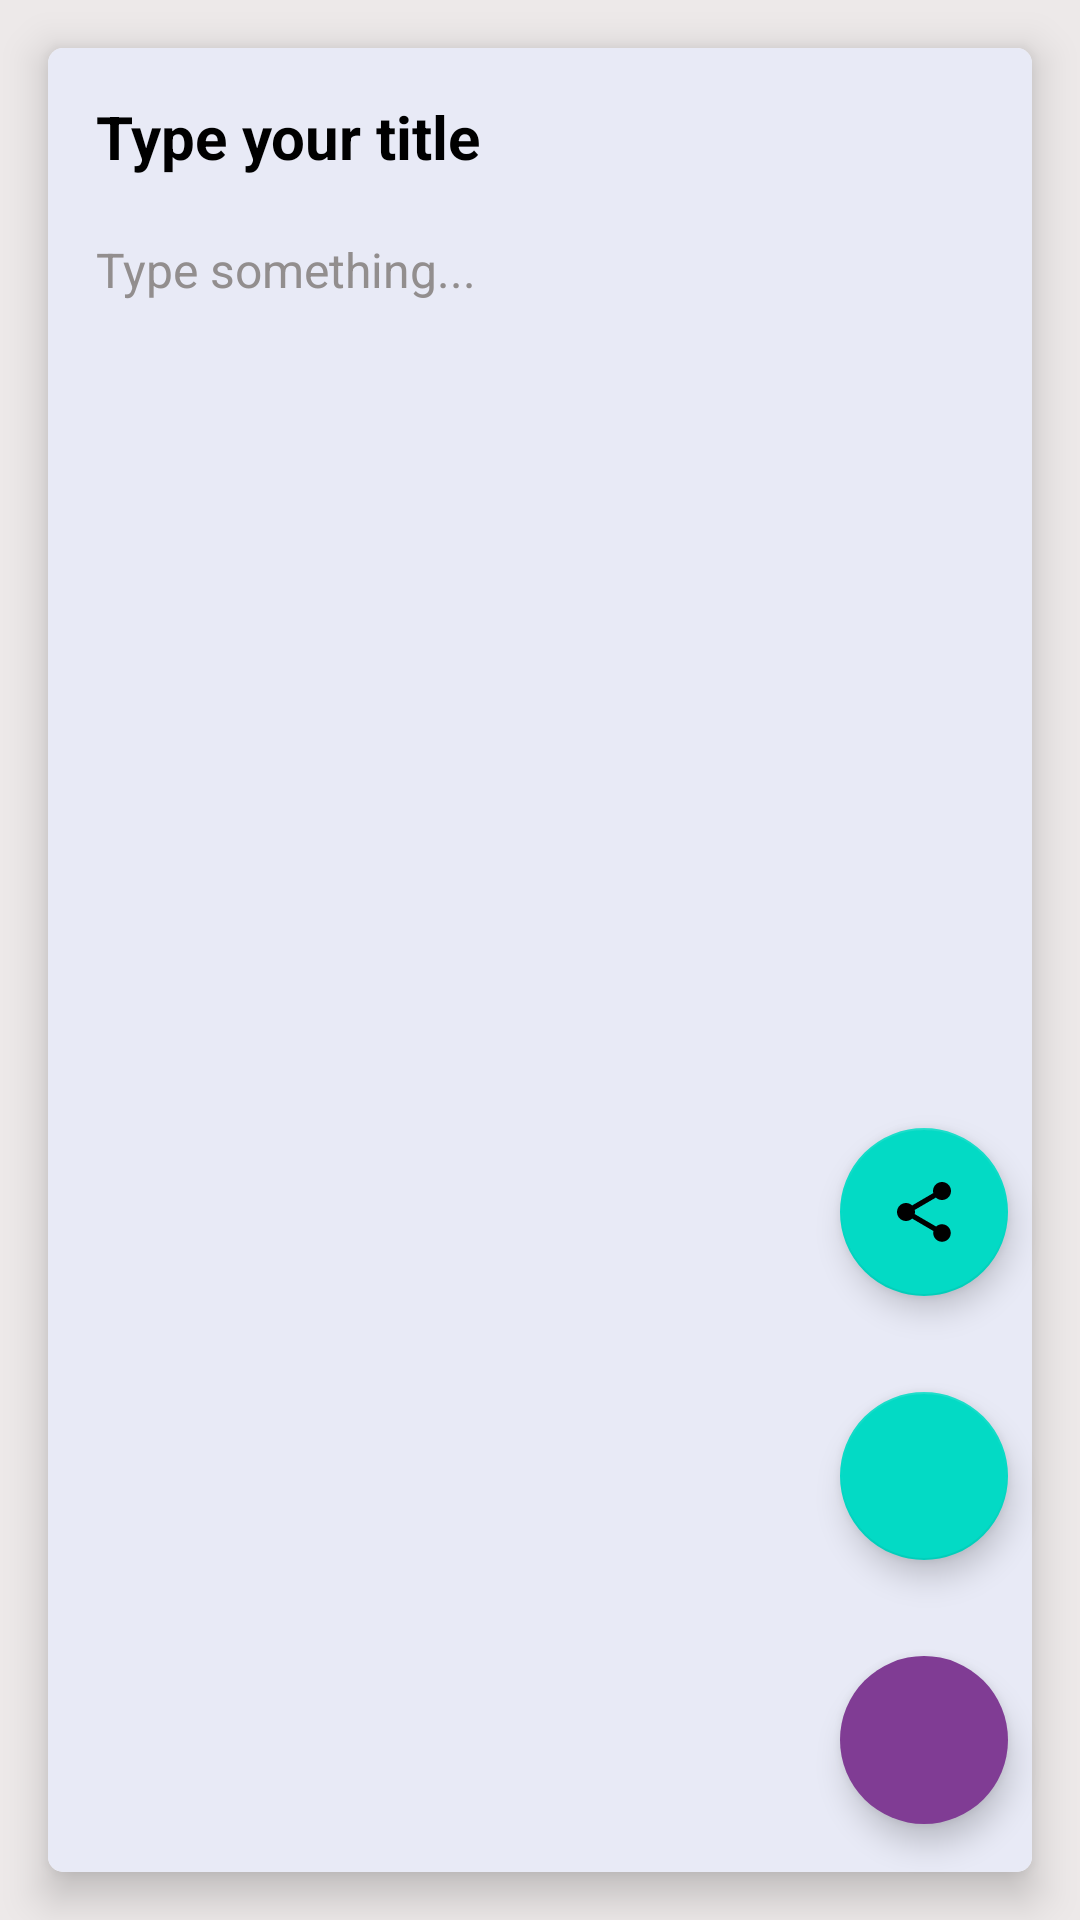

Layout XML and referenced resources for this Android screen:
<!-- AndroidManifest.xml: application theme Theme.NoteApp -->
<!-- res/layout/update_list_fragment.xml -->
<?xml version="1.0" encoding="utf-8"?>
<layout xmlns:android="http://schemas.android.com/apk/res/android"
    xmlns:app="http://schemas.android.com/apk/res-auto"
    xmlns:tools="http://schemas.android.com/tools"
    tools:context="com.example.noteapp.fragment.UpdateListFrgament">

    <data>

    </data>

    <androidx.constraintlayout.widget.ConstraintLayout
        android:layout_width="match_parent"
        android:layout_height="match_parent"
        android:background="@color/background_white">

        <LinearLayout
            android:layout_width="match_parent"
            android:layout_height="match_parent"
            android:orientation="vertical">

            <androidx.cardview.widget.CardView
                android:layout_width="match_parent"
                android:layout_height="match_parent"
                android:layout_margin="16dp"
                android:background="@color/white"
                app:cardCornerRadius="5dp"
                app:cardElevation="8dp">

                <LinearLayout
                    android:layout_width="match_parent"
                    android:layout_height="match_parent"
                    android:orientation="vertical"
                    android:background="#E8EAF6"
                    android:padding="16dp">

                    <EditText
                        android:id="@+id/etNoteTitleUpdate"
                        android:layout_width="match_parent"
                        android:layout_height="wrap_content"
                        android:background="@android:color/transparent"
                        android:ems="10"
                        android:hint="Type your title"
                        android:inputType="text"
                        android:textColor="@color/black"
                        android:textColorHint="@color/black"
                        android:textSize="20sp"
                        android:textStyle="bold" />

                    <EditText
                        android:id="@+id/etNoteBodyUpdate"
                        android:layout_width="match_parent"
                        android:layout_height="match_parent"
                        android:layout_marginTop="20dp"
                        android:background="@android:color/transparent"
                        android:ems="10"
                        android:gravity="start|top"
                        android:hint="Type something..."
                        android:inputType="textMultiLine"
                        android:textColor="@color/black"
                        android:textColorHint="@color/hintColor"
                        android:textSize="16sp" />

                </LinearLayout>

            </androidx.cardview.widget.CardView>
        </LinearLayout>

        <com.google.android.material.floatingactionbutton.FloatingActionButton
            android:id="@+id/fab_done"
            android:layout_width="wrap_content"
            android:layout_height="wrap_content"
            android:layout_gravity="bottom|end"
            android:layout_marginEnd="24dp"
            android:layout_marginBottom="32dp"
            android:backgroundTint="@color/colorPrimary"
            android:clickable="true"
            android:contentDescription="@string/bersyte"
            android:src="@drawable/ic_done"
            android:tintMode="@color/white"
            app:borderWidth="0dp"
            app:layout_constraintBottom_toBottomOf="parent"
            app:layout_constraintEnd_toEndOf="parent" />

        <com.google.android.material.floatingactionbutton.FloatingActionButton
            android:id="@+id/fab_calculate2"
            android:layout_width="wrap_content"
            android:layout_height="wrap_content"
            android:layout_gravity="top|end"
            android:layout_marginStart="0dp"
            android:layout_marginLeft="0dp"
            android:layout_marginTop="0dp"
            android:layout_marginEnd="24dp"
            android:layout_marginRight="0dp"
            android:layout_marginBottom="32dp"
            android:src="@drawable/ic_calculate"
            app:layout_anchor="@id/fab_done"
            app:layout_anchorGravity="top"
            app:layout_constraintBottom_toTopOf="@id/fab_done"
            app:layout_constraintEnd_toEndOf="parent" />

        <com.google.android.material.floatingactionbutton.FloatingActionButton
            android:id="@+id/fab_share"
            android:layout_width="wrap_content"
            android:layout_height="wrap_content"
            android:layout_gravity="top|end"
            android:layout_marginStart="0dp"
            android:layout_marginLeft="0dp"
            android:layout_marginTop="0dp"
            android:layout_marginEnd="24dp"
            android:layout_marginRight="0dp"
            android:layout_marginBottom="32dp"
            android:src="@drawable/ic_share"
            app:layout_anchor="@id/fab_done"
            app:layout_anchorGravity="top"
            app:layout_constraintBottom_toTopOf="@id/fab_calculate2"
            app:layout_constraintEnd_toEndOf="parent" />


    </androidx.constraintlayout.widget.ConstraintLayout>
</layout>
<!-- resources referenced by this layout -->
<resources>
  <color name="background_white">#EDE9E9</color>
  <color name="black">#FF000000</color>
  <color name="colorPrimary">#803c94</color>
  <color name="hintColor">#928E8E</color>
  <color name="white">#FFFFFFFF</color>
  <!-- drawable ic_share (drawable) -->
  <vector android:height="24dp" android:tint="#FFFBEE"
      android:viewportHeight="24" android:viewportWidth="24"
      android:width="24dp" xmlns:android="http://schemas.android.com/apk/res/android">
      <path android:fillColor="@android:color/white" android:pathData="M18,16.08c-0.76,0 -1.44,0.3 -1.96,0.77L8.91,12.7c0.05,-0.23 0.09,-0.46 0.09,-0.7s-0.04,-0.47 -0.09,-0.7l7.05,-4.11c0.54,0.5 1.25,0.81 2.04,0.81 1.66,0 3,-1.34 3,-3s-1.34,-3 -3,-3 -3,1.34 -3,3c0,0.24 0.04,0.47 0.09,0.7L8.04,9.81C7.5,9.31 6.79,9 6,9c-1.66,0 -3,1.34 -3,3s1.34,3 3,3c0.79,0 1.5,-0.31 2.04,-0.81l7.12,4.16c-0.05,0.21 -0.08,0.43 -0.08,0.65 0,1.61 1.31,2.92 2.92,2.92 1.61,0 2.92,-1.31 2.92,-2.92s-1.31,-2.92 -2.92,-2.92z"/>
  </vector>
  <string name="bersyte">bersyte</string>
  <style name="Theme.NoteApp" parent="Theme.MaterialComponents.DayNight.NoActionBar">
          
          <item name="colorPrimary">@color/light_red_500</item>
          <item name="colorPrimaryVariant">@color/light_red_700</item>
          <item name="colorOnPrimary">@color/white</item>
          
          <item name="colorSecondary">@color/teal_200</item>
          <item name="colorSecondaryVariant">@color/teal_700</item>
          <item name="colorOnSecondary">@color/black</item>
          
          <item name="android:statusBarColor" tools:targetApi="l">?attr/colorPrimaryVariant</item>
          
      </style>
  <color name="light_red_500">#DC143C</color>
  <color name="light_red_700">#CD5C5C</color>
  <color name="teal_200">#FF03DAC5</color>
  <color name="teal_700">#FF018786</color>
</resources>
